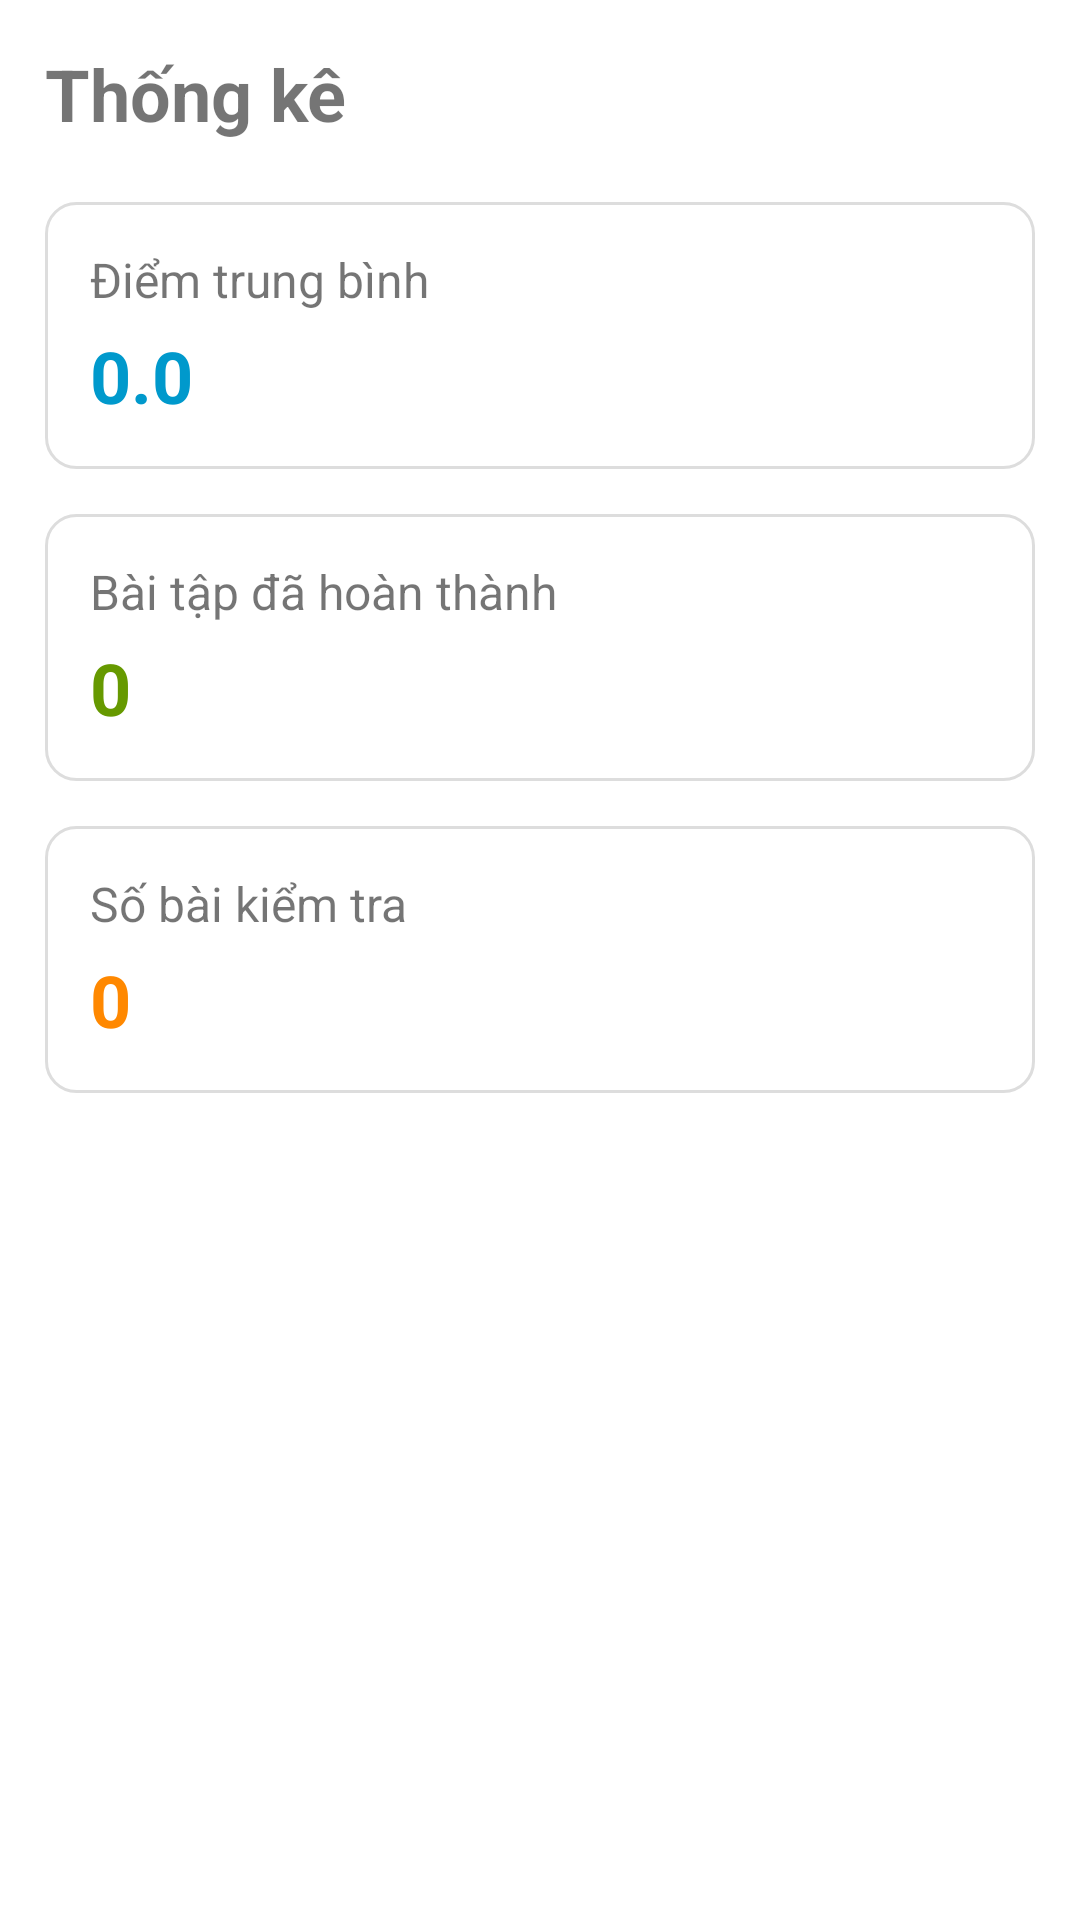

Android layout source for this screen:
<!-- AndroidManifest.xml: application theme Theme.SmartLearningApp -->
<!-- res/layout/activity_statistics.xml -->
<?xml version="1.0" encoding="utf-8"?>
<LinearLayout xmlns:android="http://schemas.android.com/apk/res/android"
    android:layout_width="match_parent"
    android:layout_height="match_parent"
    android:orientation="vertical"
    android:padding="15dp"
    android:background="@android:color/white">

    <TextView
        android:layout_width="wrap_content"
        android:layout_height="wrap_content"
        android:text="Thống kê"
        android:textSize="24sp"
        android:textStyle="bold"
        android:layout_marginBottom="20dp" />

    <LinearLayout
        android:layout_width="match_parent"
        android:layout_height="wrap_content"
        android:orientation="vertical"
        android:padding="15dp"
        android:background="@drawable/card_background"
        android:layout_marginBottom="15dp">

        <TextView
            android:layout_width="wrap_content"
            android:layout_height="wrap_content"
            android:text="Điểm trung bình"
            android:textSize="16sp"
            android:layout_marginBottom="5dp" />

        <TextView
            android:id="@+id/tvAverageScore"
            android:layout_width="wrap_content"
            android:layout_height="wrap_content"
            android:text="0.0"
            android:textSize="24sp"
            android:textStyle="bold"
            android:textColor="@android:color/holo_blue_dark" />

    </LinearLayout>

    <LinearLayout
        android:layout_width="match_parent"
        android:layout_height="wrap_content"
        android:orientation="vertical"
        android:padding="15dp"
        android:background="@drawable/card_background"
        android:layout_marginBottom="15dp">

        <TextView
            android:layout_width="wrap_content"
            android:layout_height="wrap_content"
            android:text="Bài tập đã hoàn thành"
            android:textSize="16sp"
            android:layout_marginBottom="5dp" />

        <TextView
            android:id="@+id/tvCompletedTasks"
            android:layout_width="wrap_content"
            android:layout_height="wrap_content"
            android:text="0"
            android:textSize="24sp"
            android:textStyle="bold"
            android:textColor="@android:color/holo_green_dark" />

    </LinearLayout>

    <LinearLayout
        android:layout_width="match_parent"
        android:layout_height="wrap_content"
        android:orientation="vertical"
        android:padding="15dp"
        android:background="@drawable/card_background">

        <TextView
            android:layout_width="wrap_content"
            android:layout_height="wrap_content"
            android:text="Số bài kiểm tra"
            android:textSize="16sp"
            android:layout_marginBottom="5dp" />

        <TextView
            android:id="@+id/tvTotalQuizzes"
            android:layout_width="wrap_content"
            android:layout_height="wrap_content"
            android:text="0"
            android:textSize="24sp"
            android:textStyle="bold"
            android:textColor="@android:color/holo_orange_dark" />

    </LinearLayout>

</LinearLayout>
<!-- resources referenced by this layout -->
<resources>
  <!-- drawable card_background (drawable) -->
  <?xml version="1.0" encoding="utf-8"?>
  <shape xmlns:android="http://schemas.android.com/apk/res/android">
      <solid android:color="@android:color/white" />
      <stroke
          android:width="1dp"
          android:color="@android:color/lighter_gray" />
      <corners android:radius="10dp" />
  </shape>
  <style name="Theme.SmartLearningApp" parent="Theme.AppCompat.Light.DarkActionBar">
          <item name="colorPrimary">@android:color/holo_blue_dark</item>
          <item name="colorPrimaryDark">@android:color/holo_blue_dark</item>
          <item name="colorAccent">@android:color/holo_blue_bright</item>
      </style>
</resources>
